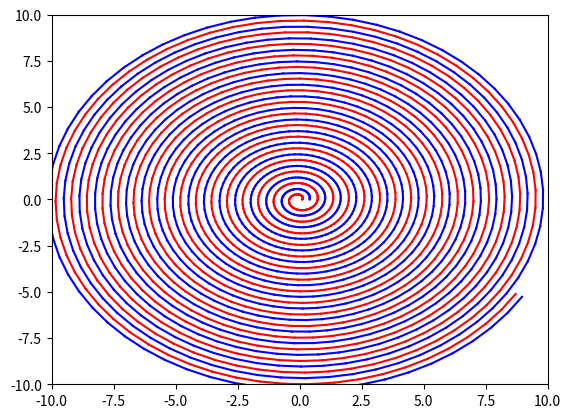

Reproduce this figure in Python.
import matplotlib.pyplot as plt
import numpy as np
fig, ax = plt.subplots()

def rotate(x,y, alpha,r=None):
    rho = np.sqrt((x*x)+(y*y))
    cosphi = x/rho
    sinphi = y/rho
    if not r:
        newx = ((np.cos(alpha)*cosphi)-(np.sin(alpha)*sinphi))*rho
        newy = ((np.sin(alpha)*cosphi)+(np.cos(alpha)*sinphi))*rho
    else:
        newx = ((np.cos(alpha)*cosphi)-(np.sin(alpha)*sinphi))*(r+rho)
        newy = ((np.sin(alpha)*cosphi)+(np.cos(alpha)*sinphi))*(r+rho)
    return newx, newy

x=0.1
y=0
a=0.4
b=0
rota=0.1
for i in range(1000):
    newx,newy=rotate(x,y,rota,r=rota/10)
    ax.plot([x,newx],[y,newy],color="red")
    x=newx
    y=newy
    newa,newb=rotate(a,b,rota,r=rota/10)
    ax.plot([a,newa],[b,newb],color="blue")
    a=newa
    b=newb

plt.xlim(-10,10)
plt.ylim(-10,10)
plt.show()